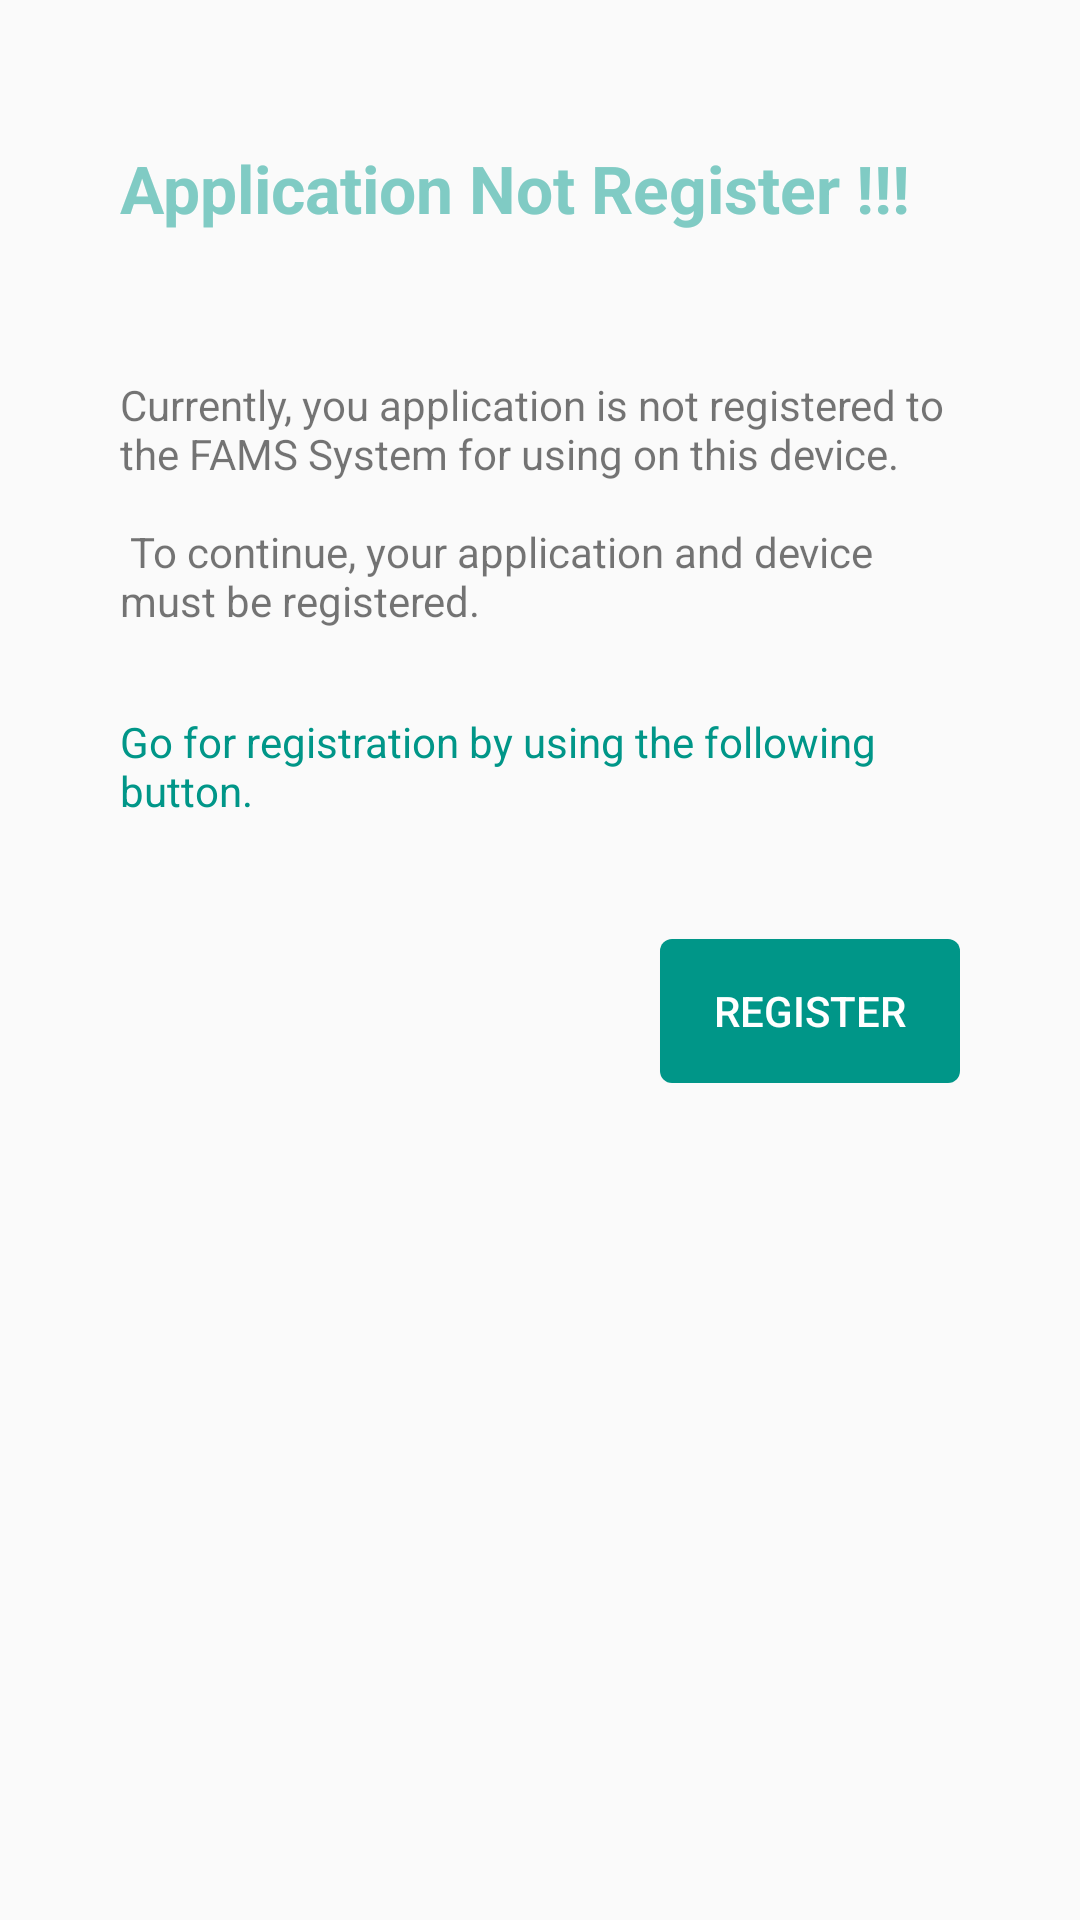

Here is an Android app screen rendered from its layout file. Give the layout XML and the strings, colors and styles it references.
<!-- AndroidManifest.xml: activity theme AppTheme.NoActionBar -->
<!-- res/layout/activity_get_register.xml -->
<?xml version="1.0" encoding="utf-8"?>
<RelativeLayout xmlns:android="http://schemas.android.com/apk/res/android"
    xmlns:tools="http://schemas.android.com/tools"
    android:layout_width="match_parent"
    android:layout_height="match_parent"
    android:paddingLeft="@dimen/dp_40"
    android:paddingRight="@dimen/dp_40"
    tools:context=".ui.GetRegisterActivity">

    <RelativeLayout
        android:id="@+id/app_no_register_layout"
        android:layout_width="wrap_content"
        android:layout_height="wrap_content"
        android:layout_marginTop="@dimen/dp_48"
        android:visibility="visible">

        <TextView
            android:id="@+id/txt_no_register"
            style="@style/TitleText"
            android:layout_width="wrap_content"
            android:layout_height="wrap_content"
            android:text="@string/title_no_register" />

        <TextView
            android:id="@+id/text_register"
            android:layout_width="match_parent"
            android:layout_height="wrap_content"
            android:layout_below="@+id/txt_no_register"
            android:layout_marginTop="48dp"
            android:text="@string/error_no_register"
            android:textSize="14sp" />

        <TextView
            android:id="@+id/textView2"
            style="@style/ColorViewText"
            android:layout_width="match_parent"
            android:layout_height="wrap_content"
            android:layout_below="@+id/text_register"
            android:layout_marginTop="28dp"
            android:text="@string/err_no_register" />

        <Button
            android:id="@+id/button_register"
            style="@style/GreenButton"
            android:layout_width="100dp"
            android:layout_height="wrap_content"
            android:layout_below="@+id/textView2"
            android:layout_alignParentEnd="true"
            android:layout_marginTop="@dimen/dp_40"
            android:text="@string/btn_text_register" />
    </RelativeLayout>

    <RelativeLayout
        android:id="@+id/app_register_layout"
        android:layout_width="wrap_content"
        android:layout_height="wrap_content"
        android:layout_marginTop="@dimen/dp_48"
        android:visibility="gone">

        <TextView
            android:id="@+id/txt_register"
            style="@style/TitleText"
            android:layout_width="wrap_content"
            android:layout_height="wrap_content"
            android:text="@string/title_registration" />

        <android.support.design.widget.TextInputLayout
            android:id="@+id/txt_input_device_name"
            android:layout_width="match_parent"
            android:layout_height="wrap_content"
            android:layout_below="@+id/txt_register"
            android:layout_marginTop="@dimen/dp_48">

            <android.support.design.widget.TextInputEditText
                android:id="@+id/register_device_name"
                android:layout_width="match_parent"
                android:layout_height="wrap_content"
                android:layout_marginTop="@dimen/dp_16"
                android:hint="@string/text_device_name"
                android:inputType="text"
                android:maxLength="31"
                android:maxLines="1" />
        </android.support.design.widget.TextInputLayout>

        <android.support.design.widget.TextInputLayout
            android:id="@+id/txt_input_loginId"
            android:layout_width="match_parent"
            android:layout_height="wrap_content"
            android:layout_below="@+id/txt_input_device_name"
            android:layout_marginTop="4dp">

            <android.support.design.widget.TextInputEditText
                android:id="@+id/register_loginId"
                android:layout_width="match_parent"
                android:layout_height="wrap_content"
                android:layout_marginTop="@dimen/dp_16"
                android:hint="@string/text_loginId"
                android:inputType="text"
                android:maxLength="20"
                android:maxLines="1" />
        </android.support.design.widget.TextInputLayout>

        <android.support.design.widget.TextInputLayout
            android:id="@+id/txt_input_password"
            android:layout_width="match_parent"
            android:layout_height="wrap_content"
            android:layout_below="@+id/txt_input_loginId"
            android:layout_marginTop="4dp">

            <android.support.design.widget.TextInputEditText
                android:id="@+id/register_password"
                android:layout_width="match_parent"
                android:layout_height="wrap_content"
                android:layout_marginTop="@dimen/dp_16"
                android:hint="@string/text_password"
                android:inputType="textPassword"
                android:maxLength="20"
                android:maxLines="1" />
        </android.support.design.widget.TextInputLayout>

        <Button
            android:id="@+id/btn_register"
            style="@style/GreenButton"
            android:layout_width="100dp"
            android:layout_height="wrap_content"
            android:layout_below="@+id/txt_input_password"
            android:layout_alignParentEnd="true"
            android:layout_marginTop="@dimen/dp_40"
            android:onClick="GetRegister"
            android:text="@string/btn_text_register" />

    </RelativeLayout>

    <RelativeLayout
        android:id="@+id/app_register_fail_layout"
        android:layout_width="wrap_content"
        android:layout_height="wrap_content"
        android:layout_marginTop="@dimen/dp_48"
        android:visibility="gone">

        <TextView
            android:id="@+id/txt_register_fail"
            style="@style/TitleText"
            android:layout_width="wrap_content"
            android:layout_height="wrap_content"
            android:text="@string/title_register_fail" />

        <TextView
            android:id="@+id/text_fail_register"
            android:layout_width="match_parent"
            android:layout_height="wrap_content"
            android:layout_below="@id/txt_register_fail"
            android:layout_marginTop="48dp"
            android:text="@string/error_fail_register"
            android:textSize="14sp" />

        <TextView
            style="@style/ColorViewText"
            android:layout_width="match_parent"
            android:layout_height="wrap_content"
            android:layout_below="@id/text_fail_register"
            android:layout_marginTop="28dp"
            android:text="@string/err_contact_administrator" />
    </RelativeLayout>

    <RelativeLayout
        android:id="@+id/device_inactive_layout"
        android:layout_width="wrap_content"
        android:layout_height="wrap_content"
        android:layout_marginTop="@dimen/dp_48"
        android:visibility="gone">

        <TextView
            android:id="@+id/txt_device_in_active"
            style="@style/TitleText"
            android:layout_width="wrap_content"
            android:layout_height="wrap_content"
            android:text="@string/title_device_inactive" />

        <TextView
            android:id="@+id/text_device_in_active"
            android:layout_width="wrap_content"
            android:layout_height="wrap_content"
            android:layout_below="@+id/txt_device_in_active"
            android:layout_marginTop="@dimen/dp_48"
            android:text="@string/error_device_inactive" />

        <TextView
            style="@style/ColorViewText"
            android:layout_width="wrap_content"
            android:layout_height="wrap_content"
            android:layout_below="@+id/text_device_in_active"
            android:layout_marginTop="28dp"
            android:text="@string/err_contact_administrator" />

    </RelativeLayout>
</RelativeLayout>
<!-- resources referenced by this layout -->
<resources>
  <dimen name="dp_16">16dp</dimen>
  <dimen name="dp_40">40dp</dimen>
  <dimen name="dp_48">48dp</dimen>
  <string name="btn_text_register">Register</string>
  <string name="err_contact_administrator">Please contact your administrator.</string>
  <string name="err_no_register">Go for registration by using the following button.</string>
  <string name="error_device_inactive">Currently, your device has been blocked transaction to the server by your administrator.</string>
  <string name="error_fail_register">Error occurred when registering your application information to the server.</string>
  <string name="error_no_register">Currently, you application is not registered to the FAMS System for using on this device. \n
          \n
          To continue, your application and device must be registered.</string>
  <string name="text_device_name">Device Name</string>
  <string name="text_loginId">Login Id</string>
  <string name="text_password">Password</string>
  <string name="title_device_inactive">Device In-Active</string>
  <string name="title_no_register">Application Not Register !!!</string>
  <string name="title_register_fail">Application Registration Failed !!!</string>
  <string name="title_registration">Application Registration</string>
  <style name="ColorViewText" parent="TextAppearance.AppCompat">
          <item name="android:textColor">@color/colorPrimary</item>
          <item name="android:textSize">14sp</item>
      </style>
  <style name="GreenButton" parent="Widget.AppCompat.Button">
          <item name="android:background">@drawable/material_button</item>
          <item name="android:textColor">@color/colorWhite</item>
      </style>
  <style name="TitleText" parent="TextAppearance.AppCompat">
          <item name="android:textColor">@color/colorAccent</item>
          <item name="android:textSize">22sp</item>
          <item name="android:textStyle">bold</item>
      </style>
  <style name="AppTheme.NoActionBar">
          <item name="windowActionBar">false</item>
          <item name="windowNoTitle">true</item>
      </style>
  <color name="colorPrimary">#009688</color>
  <!-- drawable material_button (drawable) -->
  <?xml version="1.0" encoding="utf-8"?>
  <selector xmlns:android="http://schemas.android.com/apk/res/android">
  
      <item android:state_pressed="true">
          <shape>
              <solid android:color="@color/colorPrimary" />
              <corners android:radius="@dimen/dp_4" />
              <stroke android:width="2dp" android:color="@color/colorWhite" />
          </shape>
      </item>
      <item>
          <shape>
              <solid android:color="@color/colorPrimary" />
              <corners android:radius="@dimen/dp_4" />
          </shape>
      </item>
  </selector>
  <color name="colorWhite">#FFFFFF</color>
  <color name="colorAccent">#80CBC4</color>
  <dimen name="dp_4">4dp</dimen>
</resources>
